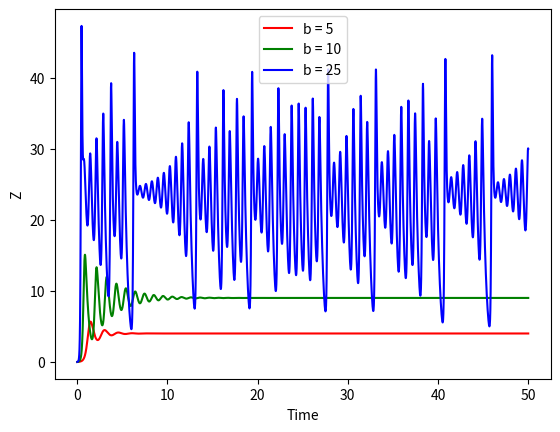

Write the Python code that produced this figure.
from matplotlib import pyplot as plt

a = 10
c = float(8/3)

def x_dash(xn, yn):
    xn1 = a * (yn - xn)
    return xn1

def y_dash(xn, yn, zn, b):
    yn1 = -(xn * zn) + (b * xn) - yn
    return yn1

def z_dash(xn, yn, zn):
    zn1 = (xn * yn) - (c * zn)
    return zn1

x0 = 1.0
y0 = 0.0
z0 = 0.0
h = 0.01
t = 0.0


def func_calc(b, x0, y0, z0, t):
    T = []
    X = []
    Y = []
    Z = []
    while t <= 50:
        k1 = h * x_dash(x0, y0)
        k2 = h * x_dash(x0 + ((k1)/2), y0)
        k3 = h * x_dash(x0 + ((k2)/2), y0)
        k4 = h * x_dash(x0 + k3, y0)
        kx = (k1 + 2 * k2 + 2 * k3 + k4)/6
        # print(k1, k2, k3, k4)
        xn1 = x0 + kx

        k1 = h * y_dash(x0, y0, z0, b)
        k2 = h * y_dash(x0, y0 + ((k1)/2), z0, b)
        k3 = h * y_dash(x0, y0 + ((k2)/2), z0, b)
        k4 = h * y_dash(x0, y0 + k3, z0, b)
        ky = (k1 + 2 * k2 + 2 * k3 + k4)/6
        yn1 = y0 + ky

        k1 = h * z_dash(x0, y0, z0)
        k2 = h * z_dash(x0, y0, z0 + ((k1)/2))
        k3 = h * z_dash(x0, y0, z0 + ((k2)/2))
        k4 = h * z_dash(x0, y0, z0 + k3)
        kz = (k1 + 2 * k2 + 2 * k3 + k4)/6
        zn1 = z0 + kz

        t = t + h
        x0 = xn1
        y0 = yn1
        z0 = zn1
        # print(zn1)
        X.append(xn1)
        Y.append(yn1)
        Z.append(zn1)
        T.append(t)
        
    return X, Y, Z, T

X5, Y5, Z5, T5 = func_calc(5, 1.0, 0.0, 0.0, 0.0)
X10, Y10, Z10, T10 = func_calc(10, 1.0, 0.0, 0.0, 0.0)
X25, Y25, Z25, T25 = func_calc(25, 1.0, 0.0, 0.0, 0.0)

plt.plot(T5, Z5, color='r', label='b = 5')
plt.plot(T10, Z10, color='g', label='b = 10')
plt.plot(T25, Z25, color='b', label='b = 25')

plt.xlabel("Time")
plt.ylabel("Z")
plt.legend()

plt.show()